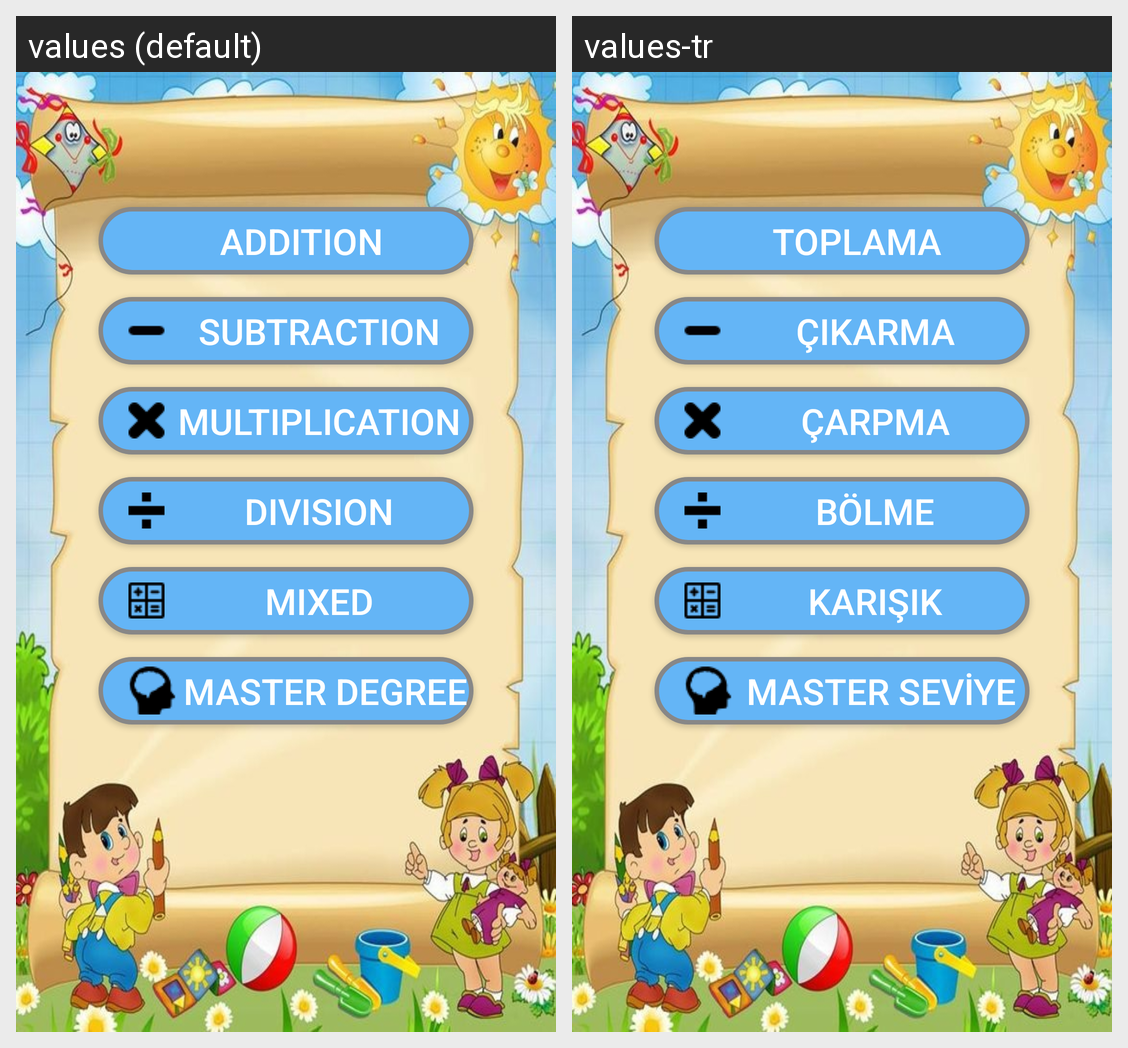

The same Android screen rendered under two of its app's locales, left to right. List the strings drawn on it with the default value and each locale's translation.
Android screen res/layout/activity_giris.xml rendered under 2 locales, left to right: values (default), values-tr. Device: Nexus 5 (rendered at 1080×1920; each locale shown at half size, 540×960, under a caption strip naming it); theme AppTheme.
Strings drawn on this screen, with the default value and each locale's value (text and hints the layout hard-codes, and strings that could not be matched under every locale, appear in the picture but are not listed):

top
  values: Addıtıon
  values-tr: Toplama

cik
  values: Subtractıon
  values-tr: Çıkarma

carp
  values: Multıplıcatıon
  values-tr: Çarpma

bol
  values: Dıvısıon
  values-tr: Bölme

kar
  values: Mıxed
  values-tr: Karışık

master
  values: Master Degree
  values-tr: Master Seviye
